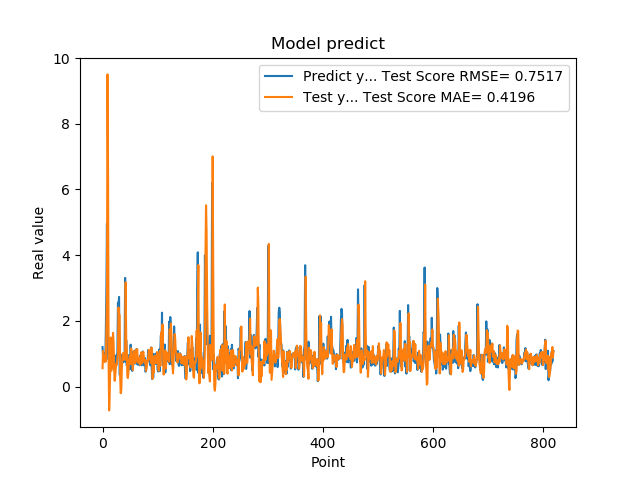

The file beside this chart, header and first rows:
1.201630949974060059e+00, 5.589094846939655081e-01
8.802530169486999512e-01, 1.085127696511646533e+00
8.531429767608642578e-01, 9.525646542516053028e-01
7.591750025749206543e-01, 8.781279606704630591e-01
1.005007982254028320e+00, 7.491151883490305696e-01
7.687720060348510742e-01, 9.414686203675586285e-01
1.740013241767883301e+00, 7.673282582979820132e-01
2.913533687591552734e+00, 1.830727206458247158e+00
4.963075160980224609e+00, 2.752866559955291059e+00
1.471215128898620605e+00, 9.501130933902922848e+00
1.000648975372314453e+00, 6.560774726190683026e+00
8.220189809799194336e-01, 8.033115420662514383e-01
9.362199902534482643e-01, -7.261928871527184581e-01
5.486897230148315430e-01, -2.234309178677081342e-01
1.111255049705505371e+00, 5.505887327624722216e-01
7.148039937019348145e-01, 1.494755590933820377e+00
1.052167057991027832e+00, 4.847100971503360278e-01
8.955980539321898304e-01, 7.496193773897941171e-01
7.769405245780944824e-01, 6.157403517186750275e-01
5.699509978294372559e-01, 1.633302933442576377e+00
8.244060277938842773e-01, 1.367858180127193624e+00
5.800840258598327637e-01, 5.445092218919775906e-01
9.488009810447691761e-01, 1.755045851652197175e-01
7.918390035629272461e-01, 3.125866459546142173e-01
6.937990188598632812e-01, 5.509162443770639905e-01
6.834830045700073242e-01, 6.927866048898729812e-01
9.433320164680479847e-01, 6.655309278996907052e-01
1.032713770866394043e+00, 8.694747227142518575e-01
2.556216001510620117e+00, 9.775866811747810914e-01
2.464895963668823242e+00, 2.408232649174162354e+00
2.728049993515014204e+00, 2.186394926094270996e+00
3.558506965637206476e-01, 2.180527710933922059e+00
3.262020051479339600e-01, 2.832074593364395931e-01
3.781589865684509277e-01, -2.039464982783384672e-01
6.306380033493041992e-01, -1.142407745381382733e-01
8.854129910469055176e-01, 4.988965399046460525e-01
9.743152856826782227e-01, 8.703993798804572357e-01
7.307389974594116211e-01, 1.011806143715026085e+00
9.521890282630921520e-01, 8.223960983521341195e-01
1.011654973030090332e+00, 9.348674362315453346e-01
7.643579840660095215e-01, 1.037131492047173031e+00
3.306220054626464844e+00, 8.127651983895347598e-01
7.543110251426696777e-01, 3.174353288165426168e+00
1.409499049186706321e+00, 1.422870843868520696e+00
6.401469707489013672e-01, 1.150775814524255702e+00
8.640019893646240234e-01, 3.388412058036445185e-01
8.469420075416564941e-01, 2.582221681877081010e-01
7.976629734039306641e-01, 4.450992440076248502e-01
9.555831551551821068e-01, 7.646151229163449248e-01
9.546210169792175293e-01, 9.146273125914656799e-01
5.251880288124084473e-01, 9.488327294836862436e-01
1.275226235389709695e+00, 6.818063814566203140e-01
8.355640172958374023e-01, 1.159618559866918863e+00
7.640249729156494141e-01, 8.896112402285407672e-01
4.752210080623626154e-01, 7.771028713451240133e-01
7.414129972457885742e-01, 5.024972991161528180e-01
1.069700956344604492e+00, 7.951428336808158415e-01
7.892770171165466309e-01, 1.078185097028069972e+00
6.914690136909484863e-01, 8.421730945499105170e-01
7.093830108642578125e-01, 7.129771593811901065e-01
1.115731000900268555e+00, 7.341112140716081758e-01
... 759 more rows
